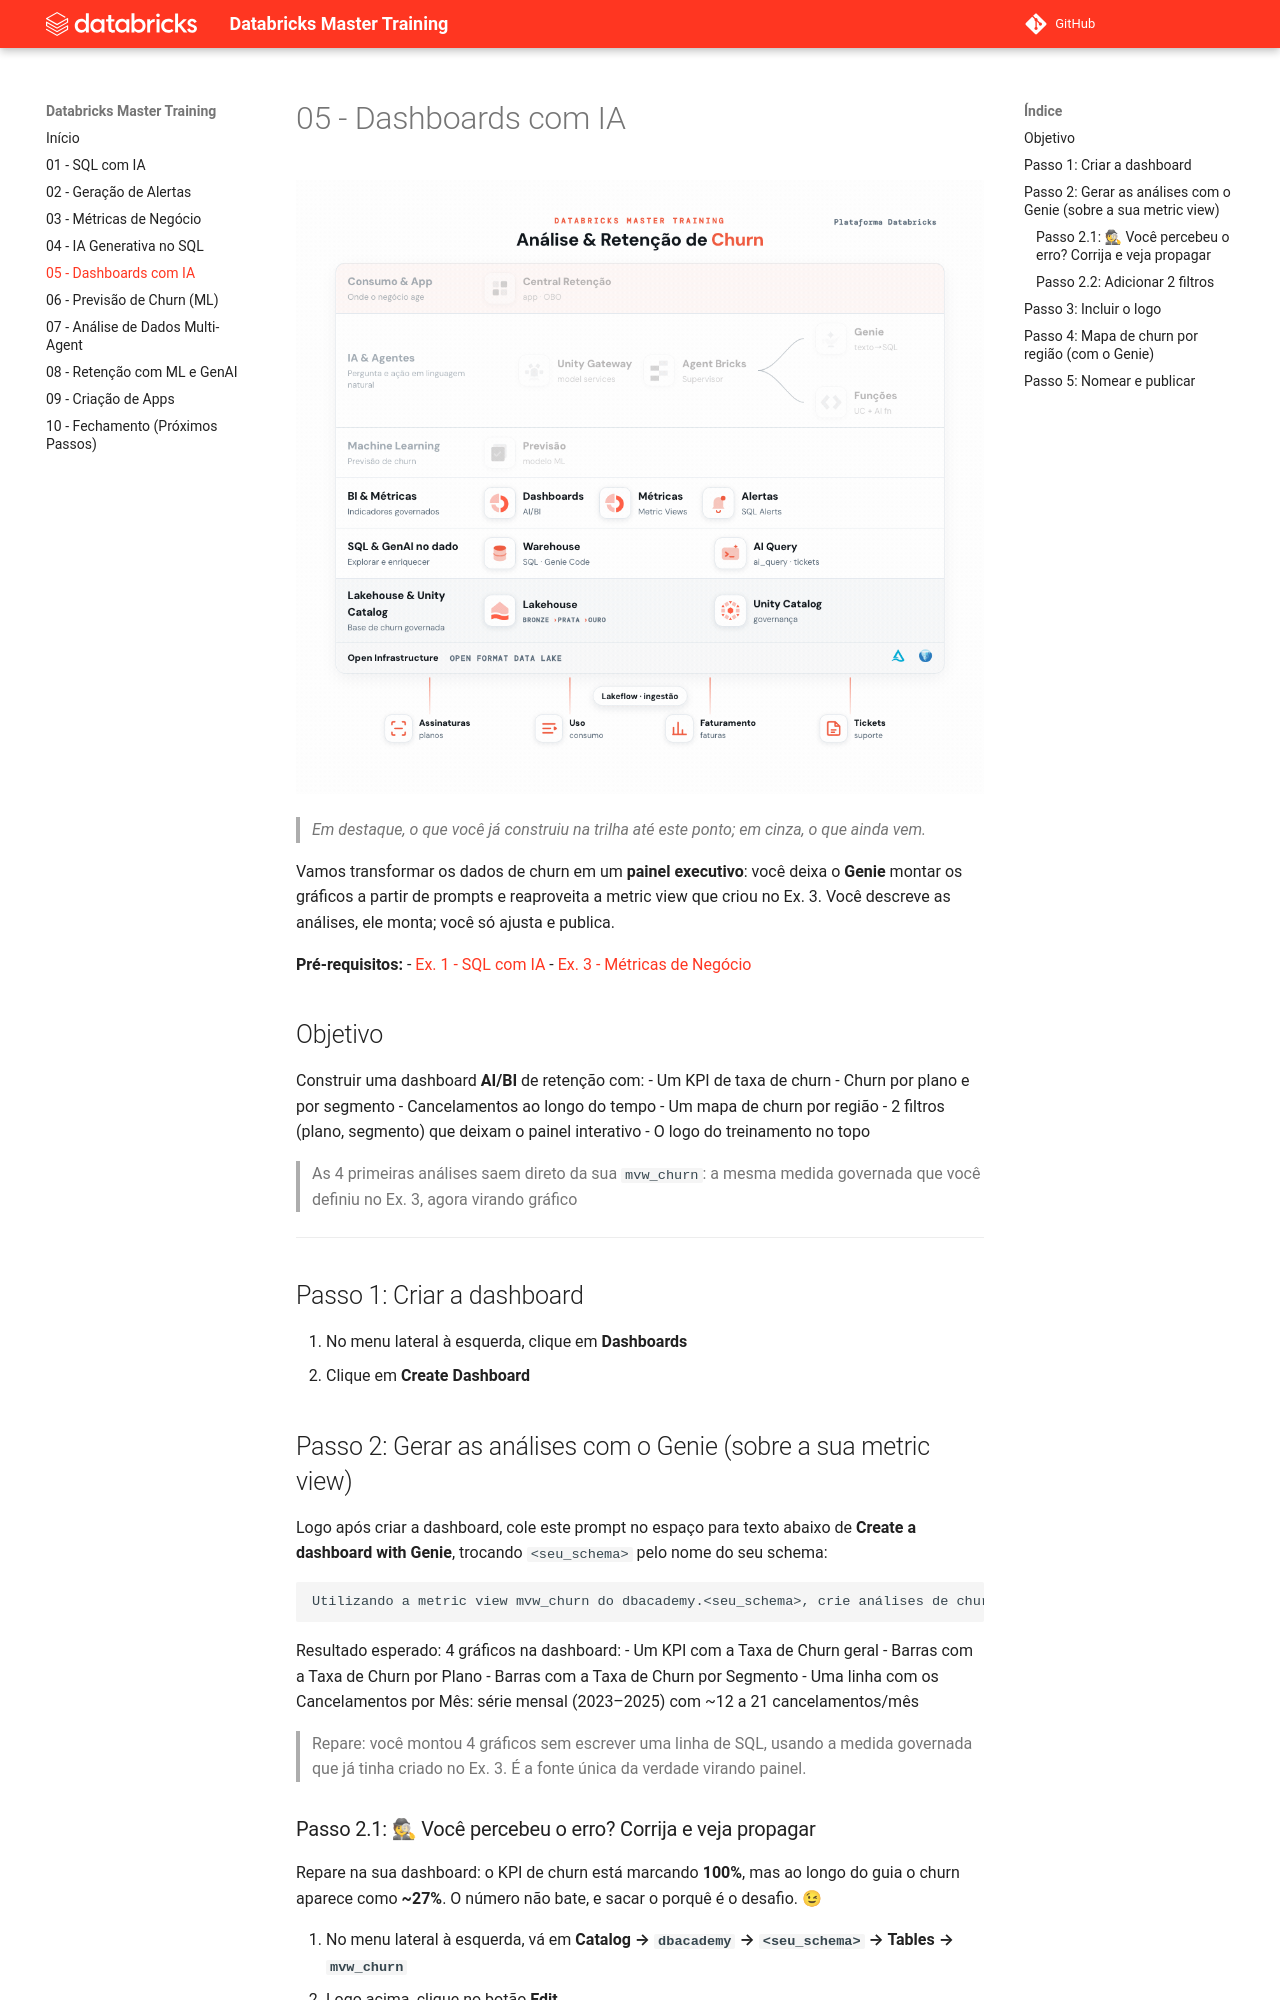

repository: CaduBettanim/Databricks-Master-Training · page: 05 - Dashboards com IA/index.html · generator: mkdocs

# 05 - Dashboards com IA

![Trilha do Master Training com destaque no que foi construído até o Exercício 05](../assets/05%20-%20arquitetura.gif?v=20260928)

> _Em destaque, o que você já construiu na trilha até este ponto; em cinza, o que ainda vem._

Vamos transformar os dados de churn em um **painel executivo**: você deixa o **Genie** montar os gráficos a partir de prompts e reaproveita a metric view que criou no Ex. 3. Você descreve as análises, ele monta; você só ajusta e publica.

**Pré-requisitos:**
- [Ex. 1 - SQL com IA](../01%20-%20SQL%20com%20IA)
- [Ex. 3 - Métricas de Negócio](../03%20-%20M%C3%A9tricas%20de%20Neg%C3%B3cio)

## Objetivo
Construir uma dashboard **AI/BI** de retenção com:
- Um KPI de taxa de churn
- Churn por plano e por segmento
- Cancelamentos ao longo do tempo
- Um mapa de churn por região
- 2 filtros (plano, segmento) que deixam o painel interativo
- O logo do treinamento no topo

> As 4 primeiras análises saem direto da sua `mvw_churn`: a mesma medida governada que você definiu no Ex. 3, agora virando gráfico

---

## Passo 1: Criar a dashboard
1. No menu lateral à esquerda, clique em **Dashboards**
2. Clique em **Create Dashboard**

## Passo 2: Gerar as análises com o Genie (sobre a sua metric view)
Logo após criar a dashboard, cole este prompt no espaço para texto abaixo de **Create a dashboard with Genie**, trocando `<seu_schema>` pelo nome do seu schema:
```text
Utilizando a metric view mvw_churn do dbacademy.<seu_schema>, crie análises de churn: um indicador (KPI) com a Taxa de Churn geral; um gráfico de barras com a Taxa de Churn por Plano, da maior para a menor; um gráfico de barras com a Taxa de Churn por Segmento; e um gráfico de linha com os Cancelamentos por Mês.
```

Resultado esperado: 4 gráficos na dashboard:
- Um KPI com a Taxa de Churn geral
- Barras com a Taxa de Churn por Plano
- Barras com a Taxa de Churn por Segmento
- Uma linha com os Cancelamentos por Mês: série mensal (2023–2025) com ~12 a 21 cancelamentos/mês

> Repare: você montou 4 gráficos sem escrever uma linha de SQL, usando a medida governada que já tinha criado no Ex. 3. É a fonte única da verdade virando painel.
